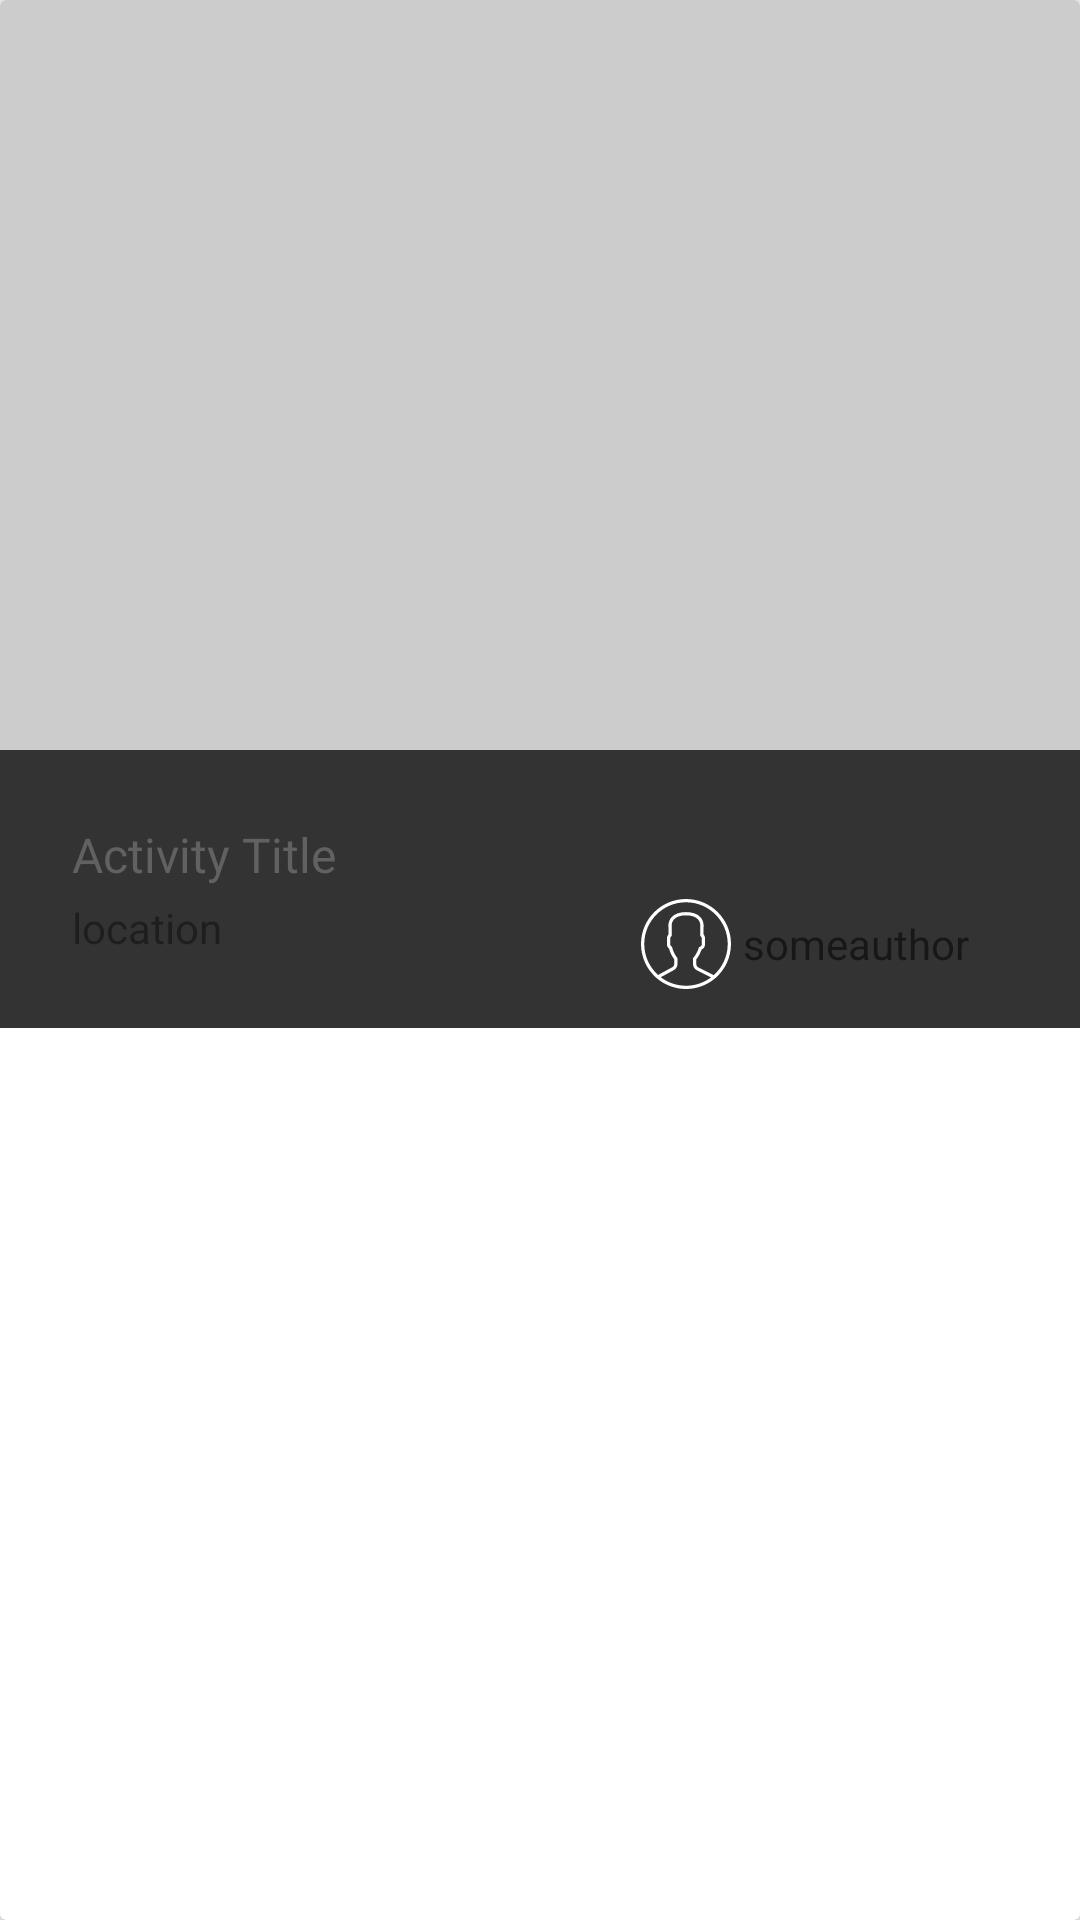

Write the Android layout XML for this screen, with the resource values it uses.
<!-- AndroidManifest.xml: application theme AppTheme -->
<!-- res/layout/things_to_do_city2.xml -->
<?xml version="1.0" encoding="utf-8"?>
<android.support.v7.widget.CardView xmlns:android="http://schemas.android.com/apk/res/android"
    xmlns:app="http://schemas.android.com/apk/res-auto"
    xmlns:tools="http://schemas.android.com/tools"
    android:layout_width="match_parent"
    android:layout_height="wrap_content"
    android:layout_marginBottom="4dp"
    android:layout_marginLeft="4dp"
    android:layout_marginRight="4dp"
    android:layout_marginTop="4dp"
    android:clickable="true"
    android:focusable="true"
    android:foreground="?selectableItemBackground">

    <LinearLayout
        android:layout_width="match_parent"
        android:layout_height="wrap_content"
        android:orientation="vertical">

        <ImageView
            android:contentDescription="@string/city_photo_description"
            android:id="@+id/thing_to_do_image"
            android:layout_width="match_parent"
            android:layout_height="250dp"
            android:background="@color/photo_placeholder"
            android:scaleType="fitXY" />

        <LinearLayout
            android:id="@+id/meta_bar"
            android:layout_width="match_parent"
            android:layout_height="wrap_content"
            android:layout_gravity="bottom"
            android:layout_marginBottom="8dp"
            android:background="#333"
            android:orientation="vertical"
            android:paddingBottom="8dp"
            android:paddingLeft="8dp"
            android:paddingRight="8dp"
            android:paddingTop="8dp">

            <TextView
                android:id="@+id/post_title"
                style="@style/TextAppearance.AppCompat.Subhead"
                android:layout_width="match_parent"
                android:layout_height="wrap_content"
                android:ellipsize="end"
                android:maxLines="4"
                android:paddingBottom="4dp"
                android:paddingLeft="16dp"
                android:paddingRight="16dp"
                android:paddingTop="16dp"
                android:text="@string/things_to_do_title"
                android:textColor="@color/text_color" />

            <LinearLayout
                android:layout_width="match_parent"
                android:layout_height="wrap_content"
                android:orientation="horizontal">

                <TextView
                    android:id="@+id/thing_to_do_location"
                    style="@style/TextAppearance.AppCompat.Body1"
                    android:layout_width="200dp"
                    android:layout_height="wrap_content"
                    android:layout_weight="1"
                    android:ellipsize="end"
                    android:maxLines="2"
                    android:paddingBottom="16dp"
                    android:paddingLeft="16dp"
                    android:paddingRight="16dp"
                    android:text="@string/things_to_do_location"
                    android:textColor="#6000" />

                <include
                    android:id="@+id/post_author_layout"
                    layout="@layout/include_post_author"
                    android:layout_width="wrap_content"
                    android:layout_height="wrap_content"
                    android:layout_marginStart="0dp"
                    android:layout_weight="5"
                    app:layout_constraintBottom_toBottomOf="parent"
                    app:layout_constraintStart_toStartOf="parent" />

                <LinearLayout
                    android:id="@+id/star_layout"
                    android:layout_width="wrap_content"
                    android:layout_height="wrap_content"
                    android:gravity="center_vertical"
                    android:orientation="horizontal"
                    app:layout_constraintBottom_toBottomOf="@+id/post_author_layout"
                    app:layout_constraintEnd_toEndOf="parent"
                    app:layout_constraintTop_toTopOf="@+id/post_author_layout">

                    <ImageView
                        android:id="@+id/star"
                        android:contentDescription="@string/header_star_description"
                        android:layout_width="wrap_content"
                        android:layout_height="wrap_content"
                        android:layout_marginEnd="0dp"
                        android:background="?attr/selectableItemBackground"
                        android:src="@drawable/ic_toggle_star_outline_24" />

                    <TextView
                        android:id="@+id/post_num_stars"
                        android:layout_width="wrap_content"
                        android:layout_height="wrap_content"
                        android:gravity="center"
                        tools:text="7" />

                </LinearLayout>
            </LinearLayout>

        </LinearLayout>
    </LinearLayout>

</android.support.v7.widget.CardView>
<!-- res/layout/include_post_author.xml (included above) -->
<?xml version="1.0" encoding="utf-8"?>
<LinearLayout xmlns:android="http://schemas.android.com/apk/res/android"
    xmlns:tools="http://schemas.android.com/tools"
    android:layout_width="wrap_content"
    android:layout_height="wrap_content"
    android:gravity="center_vertical"
    android:orientation="horizontal">

    <ImageView
        android:id="@+id/post_author_photo"
        android:contentDescription="@string/author_image_description"
        android:layout_width="30dp"
        android:layout_height="30dp"
        android:src="@drawable/ic_user" />

    <TextView
        android:id="@+id/post_author"
        style="@style/Base.TextAppearance.AppCompat.Small"
        android:layout_width="wrap_content"
        android:layout_height="wrap_content"
        android:layout_marginStart="4dp"
        android:gravity="center_vertical"
        android:maxWidth="100dp"
        tools:text="someauthor" />

</LinearLayout>
<!-- resources referenced by this layout -->
<resources>
  <color name="photo_placeholder">#ccc</color>
  <color name="text_color">#616161</color>
  <!-- drawable ic_user: vector/xml drawable (drawable, 3332 chars, omitted) -->
  <string name="author_image_description">Post\'s Author profile Image</string>
  <string name="city_photo_description">Post\'s uploaded Image</string>
  <string name="header_star_description">Click to star an item while displaying detailed post</string>
  <string name="things_to_do_location">location</string>
  <string name="things_to_do_title">Activity Title</string>
  <style name="AppTheme" parent="Theme.AppCompat.Light.DarkActionBar">
          
          <item name="windowActionBar">false</item>
          <item name="windowNoTitle">true</item>
          <item name="colorPrimary">@color/colorPrimary</item>
          <item name="colorPrimaryDark">@color/colorPrimaryDark</item>
          <item name="colorAccent">@color/colorAccent</item>
      </style>
  <color name="colorPrimary">#3F51B5</color>
  <color name="colorPrimaryDark">#303F9F</color>
  <color name="colorAccent">#FF4081</color>
</resources>
